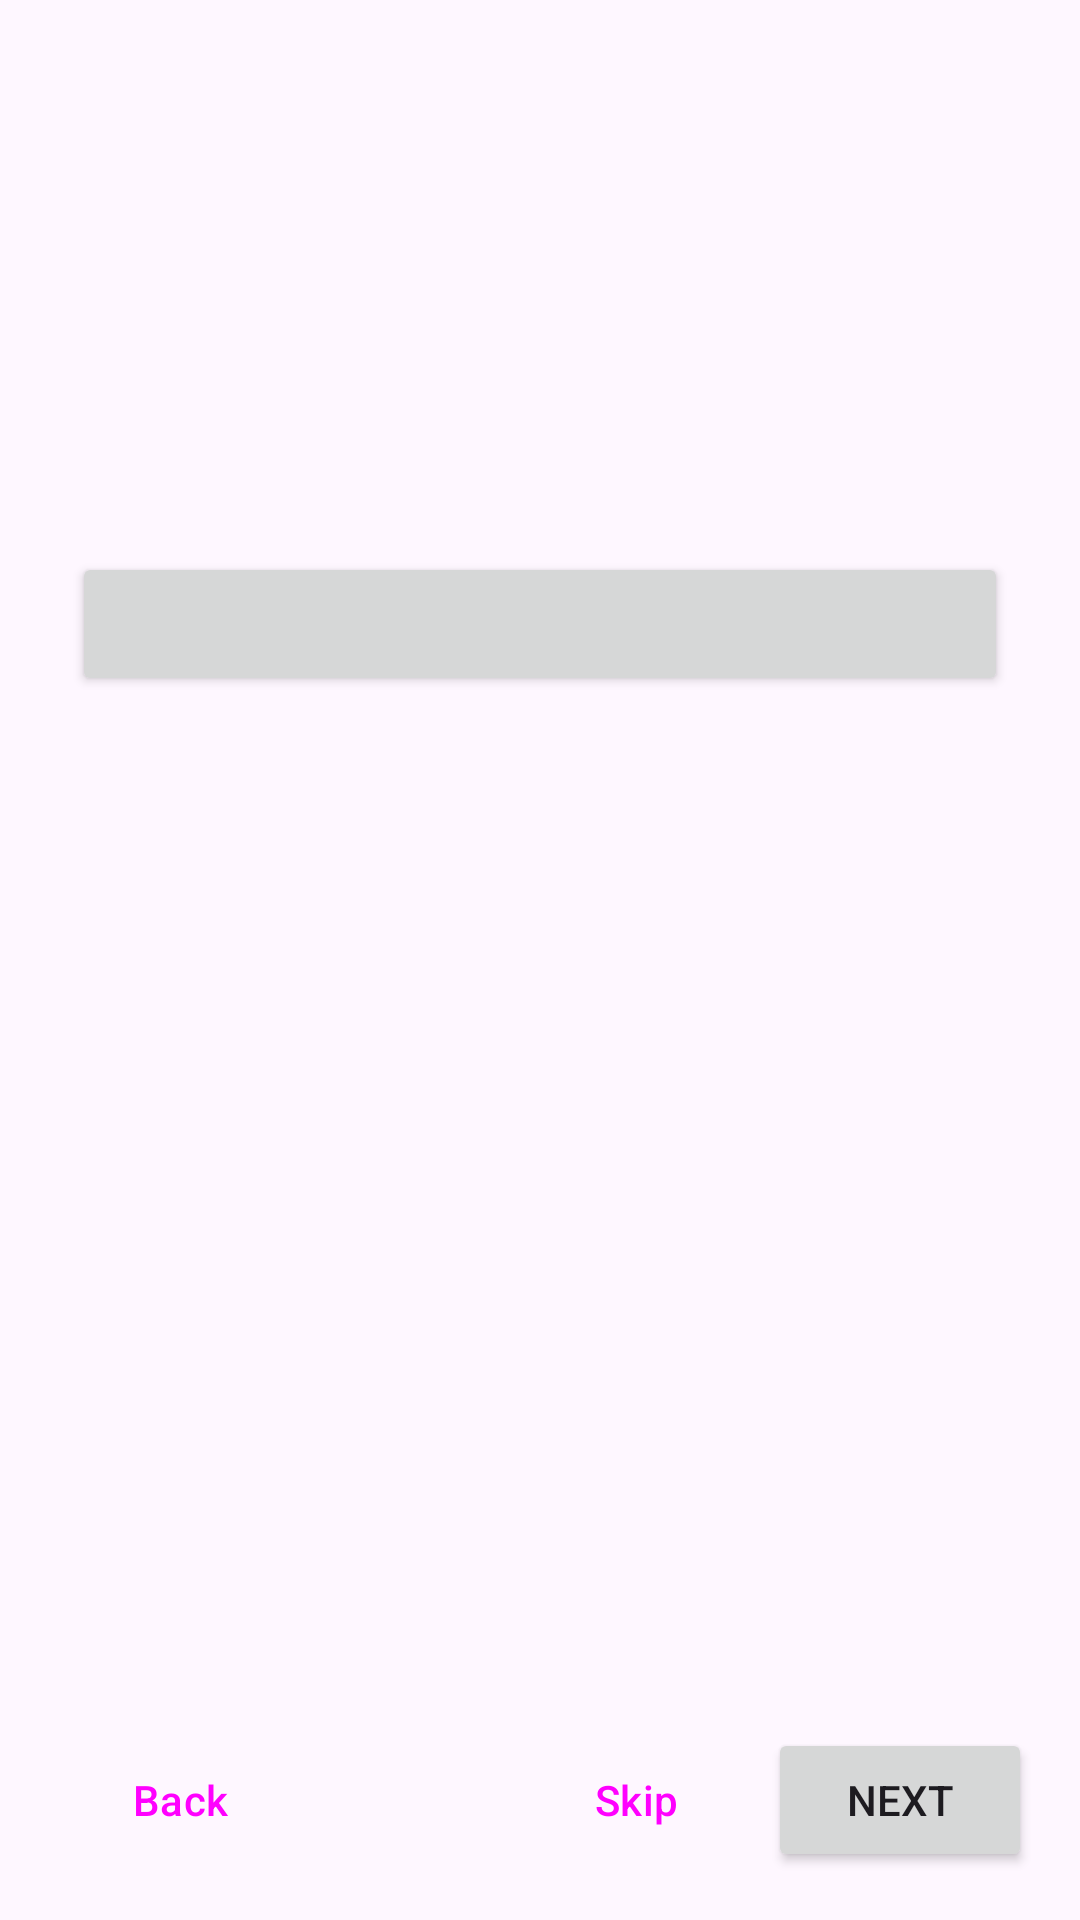

Produce the Android XML layout that renders to this screen, including the resource entries it uses.
<!-- AndroidManifest.xml: application theme Theme.MapsBleDisplay -->
<!-- res/layout/activity_setup.xml -->
<?xml version="1.0" encoding="utf-8"?>
<LinearLayout xmlns:android="http://schemas.android.com/apk/res/android"
    android:layout_width="match_parent"
    android:layout_height="match_parent"
    android:orientation="vertical">

    <ScrollView
        android:layout_width="match_parent"
        android:layout_height="0dp"
        android:layout_weight="1"
        android:fillViewport="true">

        <LinearLayout
            android:layout_width="match_parent"
            android:layout_height="wrap_content"
            android:orientation="vertical"
            android:padding="24dp">

            <TextView
                android:id="@+id/tvProgress"
                android:layout_width="wrap_content"
                android:layout_height="wrap_content"
                android:textSize="13sp"
                android:textColor="@color/brand_green" />

            <TextView
                android:id="@+id/tvTitle"
                android:layout_width="match_parent"
                android:layout_height="wrap_content"
                android:paddingTop="12dp"
                android:textSize="26sp"
                android:textStyle="bold" />

            <TextView
                android:id="@+id/tvBody"
                android:layout_width="match_parent"
                android:layout_height="wrap_content"
                android:paddingTop="16dp"
                android:lineSpacingExtra="4dp"
                android:textSize="16sp" />

            <TextView
                android:id="@+id/tvStatus"
                android:layout_width="wrap_content"
                android:layout_height="wrap_content"
                android:paddingTop="20dp"
                android:textSize="16sp"
                android:textStyle="bold" />

            <Button
                android:id="@+id/btnAction"
                android:layout_width="match_parent"
                android:layout_height="wrap_content"
                android:layout_marginTop="16dp" />

            <TextView
                android:id="@+id/tvExtra"
                android:layout_width="match_parent"
                android:layout_height="wrap_content"
                android:paddingTop="16dp"
                android:lineSpacingExtra="2dp"
                android:textColor="#C62828"
                android:visibility="gone" />

            <Button
                android:id="@+id/btnExtra"
                android:layout_width="match_parent"
                android:layout_height="wrap_content"
                android:layout_marginTop="8dp"
                android:visibility="gone" />
        </LinearLayout>
    </ScrollView>

    
    <LinearLayout
        android:layout_width="match_parent"
        android:layout_height="wrap_content"
        android:orientation="horizontal"
        android:gravity="center_vertical"
        android:paddingStart="16dp"
        android:paddingEnd="16dp"
        android:paddingTop="8dp"
        android:paddingBottom="16dp">

        <Button
            android:id="@+id/btnBack"
            style="?attr/borderlessButtonStyle"
            android:layout_width="wrap_content"
            android:layout_height="wrap_content"
            android:text="@string/setup_back" />

        <View
            android:layout_width="0dp"
            android:layout_height="0dp"
            android:layout_weight="1" />

        <Button
            android:id="@+id/btnSkip"
            style="?attr/borderlessButtonStyle"
            android:layout_width="wrap_content"
            android:layout_height="wrap_content"
            android:text="@string/setup_skip" />

        <Button
            android:id="@+id/btnNext"
            android:layout_width="wrap_content"
            android:layout_height="wrap_content"
            android:text="@string/setup_next" />
    </LinearLayout>
</LinearLayout>
<!-- resources referenced by this layout -->
<resources>
  <color name="brand_green">#FF30D158</color>
  <string name="setup_back">Back</string>
  <string name="setup_next">Next</string>
  <string name="setup_skip">Skip</string>
  <style name="Theme.MapsBleDisplay" parent="Theme.Material3.DayNight.NoActionBar">
          <item name="colorPrimary">@color/brand_green</item>
          <item name="colorOnPrimary">@color/black</item>
      </style>
  <color name="black">#FF000000</color>
</resources>
